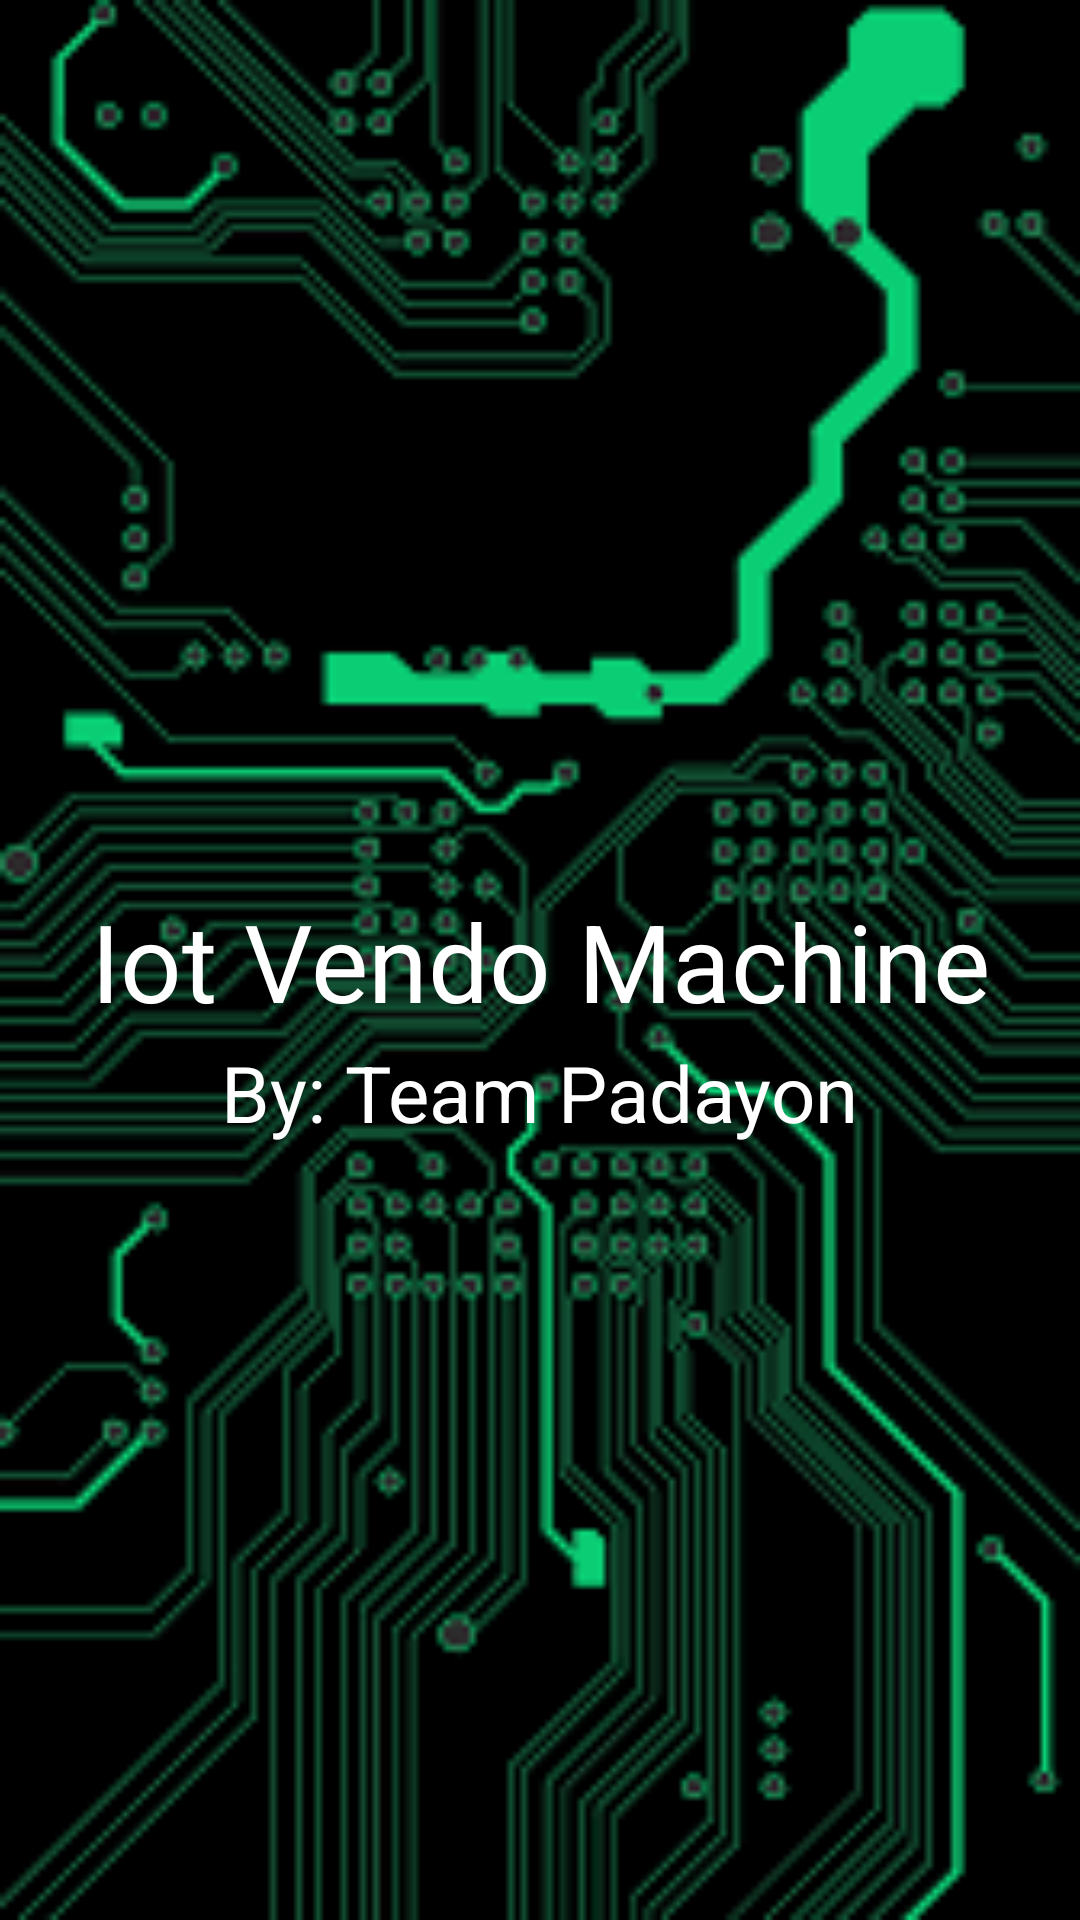

Produce the Android XML layout that renders to this screen, including the resource entries it uses.
<!-- AndroidManifest.xml: application theme Theme.App1 -->
<!-- res/layout/activity_main.xml -->
<?xml version="1.0" encoding="utf-8"?>
<androidx.constraintlayout.widget.ConstraintLayout xmlns:android="http://schemas.android.com/apk/res/android"
    xmlns:app="http://schemas.android.com/apk/res-auto"
    xmlns:tools="http://schemas.android.com/tools"
    android:layout_width="match_parent"
    android:layout_height="match_parent"
    android:background="@drawable/bga4"
    tools:context=".MainActivity">

    <TextView
        android:layout_width="wrap_content"
        android:layout_height="wrap_content"
        android:text="Iot Vendo Machine"
        android:textSize="36sp"
        android:textColor="@color/white"
        app:layout_constraintBottom_toBottomOf="parent"
        app:layout_constraintEnd_toEndOf="parent"
        app:layout_constraintStart_toStartOf="parent"
        app:layout_constraintTop_toTopOf="parent" />

    <TextView
        android:layout_width="wrap_content"
        android:layout_height="wrap_content"
        android:text="By: Team Padayon"
        android:textColor="@color/white"
        android:textSize="26sp"
        app:layout_constraintBottom_toBottomOf="parent"
        app:layout_constraintEnd_toEndOf="parent"
        app:layout_constraintHorizontal_bias="0.498"
        app:layout_constraintStart_toStartOf="parent"
        app:layout_constraintTop_toTopOf="parent"
        app:layout_constraintVertical_bias="0.573" />

</androidx.constraintlayout.widget.ConstraintLayout>
<!-- resources referenced by this layout -->
<resources>
  <color name="white">#FFFFFFFF</color>
  <!-- drawable bga4: png bitmap (drawable, 9517 bytes) -->
  <style name="Theme.App1" parent="Theme.MaterialComponents.DayNight.NoActionBar">
          
          <item name="colorPrimary">@color/lavender</item>
          <item name="colorPrimaryVariant">@color/lavender</item>
          <item name="colorOnPrimary">@color/white</item>
          
          <item name="colorSecondary">@color/teal_200</item>
          <item name="colorSecondaryVariant">@color/teal_700</item>
          <item name="colorOnSecondary">@color/black</item>
          
          <item name="android:statusBarColor">?attr/colorPrimaryVariant</item>
          
      </style>
  <color name="lavender">#588800</color>
  <color name="teal_200">#FF03DAC5</color>
  <color name="teal_700">#FF018786</color>
  <color name="black">#FF000000</color>
</resources>
